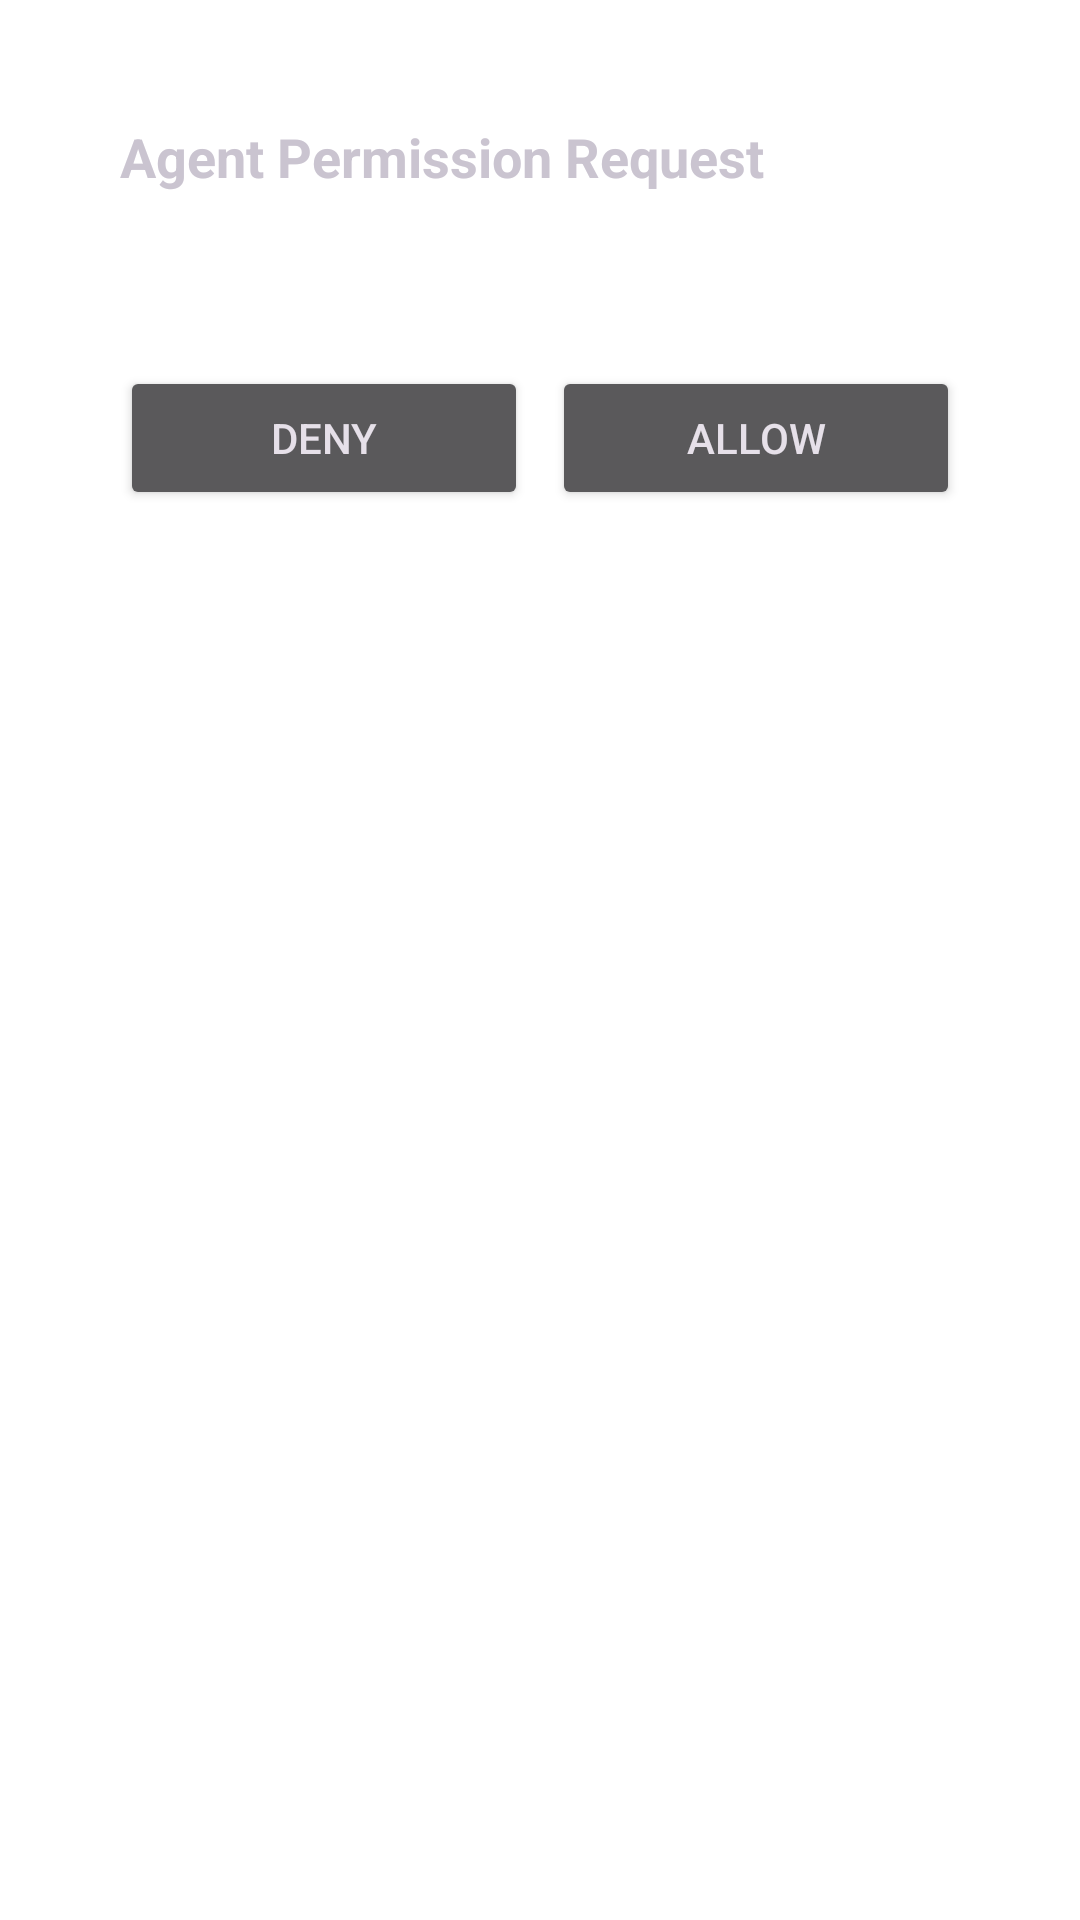

This screen was rendered from an Android layout file. Write that file and the resources it references.
<!-- AndroidManifest.xml: activity theme Theme.HyprAgent.Dialog -->
<!-- res/layout/activity_consent_prompt.xml -->
<?xml version="1.0" encoding="utf-8"?>
<LinearLayout xmlns:android="http://schemas.android.com/apk/res/android"
    android:layout_width="match_parent"
    android:layout_height="wrap_content"
    android:orientation="vertical"
    android:padding="24dp">

    <TextView
        android:id="@+id/consent_title"
        android:layout_width="match_parent"
        android:layout_height="wrap_content"
        android:text="@string/consent_title"
        android:textSize="18sp"
        android:textStyle="bold"
        android:layout_marginBottom="12dp" />

    <TextView
        android:id="@+id/consent_message"
        android:layout_width="match_parent"
        android:layout_height="wrap_content"
        android:textSize="16sp"
        android:layout_marginBottom="24dp" />

    <LinearLayout
        android:layout_width="match_parent"
        android:layout_height="wrap_content"
        android:orientation="horizontal">

        <Button
            android:id="@+id/deny_button"
            android:layout_width="0dp"
            android:layout_height="wrap_content"
            android:layout_weight="1"
            android:layout_marginEnd="8dp"
            android:text="@string/consent_deny" />

        <Button
            android:id="@+id/allow_button"
            android:layout_width="0dp"
            android:layout_height="wrap_content"
            android:layout_weight="1"
            android:text="@string/consent_allow" />

    </LinearLayout>

</LinearLayout>
<!-- resources referenced by this layout -->
<resources>
  <string name="consent_allow">Allow</string>
  <string name="consent_deny">Deny</string>
  <string name="consent_title">Agent Permission Request</string>
  <style name="Theme.HyprAgent.Dialog" parent="Theme.Material3.Dark.Dialog">
          <item name="colorPrimary">#6750A4</item>
      </style>
</resources>
